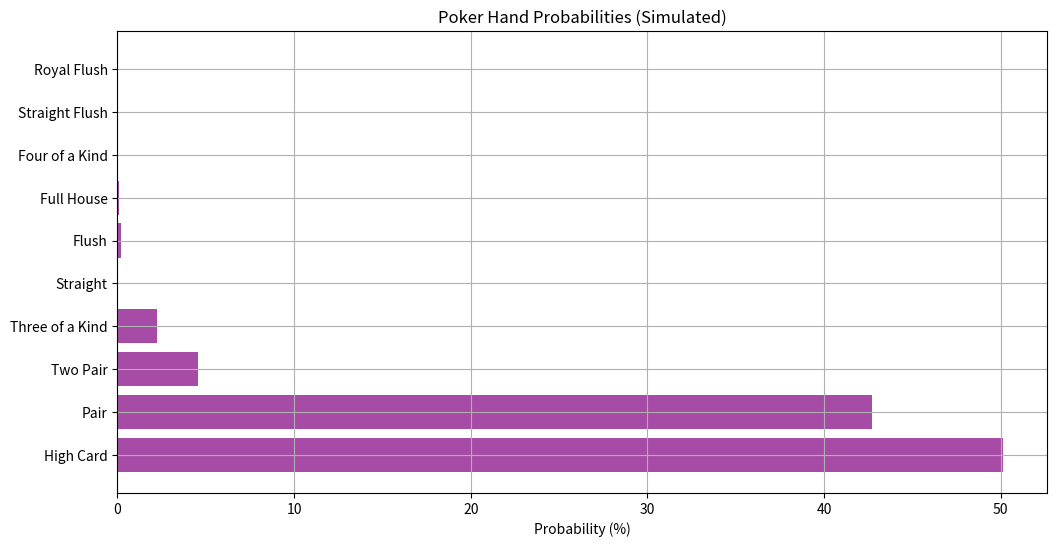

Python code for this plot: (Note: this script raises an exception after producing the figure.)
import random
import matplotlib.pyplot as plt
from itertools import combinations

def create_deck():
    suits = ['Hearts', 'Diamonds', 'Clubs', 'Spades']
    ranks = ['2', '3', '4', '5', '6', '7', '8', '9', '10', 'J', 'Q', 'K', 'A']
    return [f"{rank} of {suit}" for suit in suits for rank in ranks]

def simulate_poker_hands(num_simulations=10000):
    hand_types = {
        'High Card': 0,
        'Pair': 0,
        'Two Pair': 0,
        'Three of a Kind': 0,
        'Straight': 0,
        'Flush': 0,
        'Full House': 0,
        'Four of a Kind': 0,
        'Straight Flush': 0,
        'Royal Flush': 0
    }
    
    deck = create_deck()
    
    for _ in range(num_simulations):
        random.shuffle(deck)
        hand = deck[:5]
        
        # Simplified hand detection (for demo)
        ranks = [card.split()[0] for card in hand]
        suits = [card.split()[2] for card in hand]
        
        if len(set(suits)) == 1:
            if set(ranks) == {'10', 'J', 'Q', 'K', 'A'}:
                hand_types['Royal Flush'] += 1
            else:
                hand_types['Flush'] += 1
        elif len(set(ranks)) == 2:
            if any(ranks.count(r) == 4 for r in set(ranks)):
                hand_types['Four of a Kind'] += 1
            else:
                hand_types['Full House'] += 1
        elif len(set(ranks)) == 3:
            if any(ranks.count(r) == 3 for r in set(ranks)):
                hand_types['Three of a Kind'] += 1
            else:
                hand_types['Two Pair'] += 1
        elif len(set(ranks)) == 4:
            hand_types['Pair'] += 1
        else:
            hand_types['High Card'] += 1
    
    probabilities = {hand: (count / num_simulations) * 100 for hand, count in hand_types.items()}
    return probabilities

def plot_poker_odds(probabilities):
    hands = list(probabilities.keys())
    probs = list(probabilities.values())
    
    plt.figure(figsize=(12, 6))
    plt.barh(hands, probs, color='purple', alpha=0.7)
    plt.xlabel('Probability (%)')
    plt.title('Poker Hand Probabilities (Simulated)')
    plt.grid(True)
    plt.savefig('../data/poker_odds.png')
    plt.show()

if __name__ == "__main__":
    probs = simulate_poker_hands()
    print("Poker Hand Probabilities:")
    for hand, p in probs.items():
        print(f"{hand}: {p:.2f}%")
    plot_poker_odds(probs)